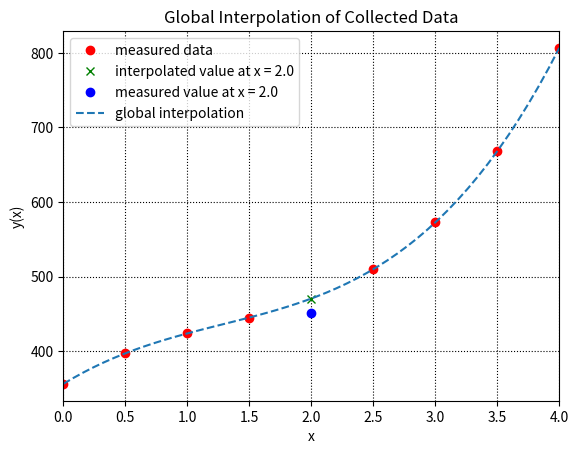

Reproduce this figure in Python.
# -*- coding: utf-8 -*-
"""
Created on Fri Nov 10 11:09:36 2023

@author: Hardeep Kaur Gill

Class Test Question1

"""
#import required libraries
import numpy as np
import matplotlib.pyplot as plt


#data that was collected
x = [0.0, 0.5, 1.0, 1.5, 2.5, 3.0, 3.5, 4.0]
yx = [356.1, 397.1, 423.8, 445.1, 509.9, 572.6, 668.2, 806.6]

#this is function g(x) from the notes that gives the globally interpolated 
#polynomial xx is x from the formula
# n is the same as the formula
def f(xx, n):
    
    top = 1 #top of the fraction
    bottom = 1 #bottom of the fraction
    interp = 0 #value to be returned
    
    #j keeps track of the subscripts changing on the top of the formula
    #i keeps track of the subscripts changing on the bottom of g(x)
    for i in range(n):
        
        for j in range(n):
            if j != i: #j == i is not part of g(x)
                top *= (xx - x[j]) 
               
        for j in range(n):
            if j != i: #j == i is not part of g(x)
                bottom *= x[i] - x[j]
                
        #calculate the interpolation as per g(x)
        interp += yx[i] * top/bottom
        
        #reset values for next calculation
        top = 1
        bottom = 1
        
    #return interp
    return interp 

order = 8  #number of ints in array x above
num = 50  #number of spaces between 2 numbers in linspace


xr = np.linspace(x[0], x[-1], num) #x[-1] is the last element of x
yr = f(xr, order) #f(xx, n) is set as g(x) from the notes so extra points in
#the funcion can be determined and thus a trendline that goes through all 
#points is determined

plt.clf() #clears the graph from previous plots

#plot the known points 
plt.plot(x, yx, 'ro', label = 'measured data')

    
plt.xlim(x[0], x[-1]) #trims empty space from sides
plt.grid(which = 'major', color = 'k' , linestyle = ":") #adds grid

#the estimation for the correct point x = 2.0
plt.plot(2, f(2, order), 'gx', label = 'interpolated value at x = 2.0')

#what was actually recorded
plt.plot(2, 450.7, 'bo', label = 'measured value at x = 2.0')

#plot the interpolated graph for all points in the interval 
plt.plot(xr, yr, label = 'global interpolation', linestyle = '--')
plt.legend(loc = 'best')
plt.title("Global Interpolation of Collected Data")
plt.xlabel('x')
plt.ylabel('y(x)')
plt.show()

#print on the console
print("Data recorded during experiment: ", "x = ",  2, ", f(2) = ", 450.7)
print("Data predicted using interpolation: ","x =",  2, ", f(2) =", f(2, order))
